Photos from the image-classification dataset "split-data" in the GitHub repository Coronavirus-Visualization-Team/CVT_COVID-CT-CNN. Its 2 classes are: COVID, non-COVID.

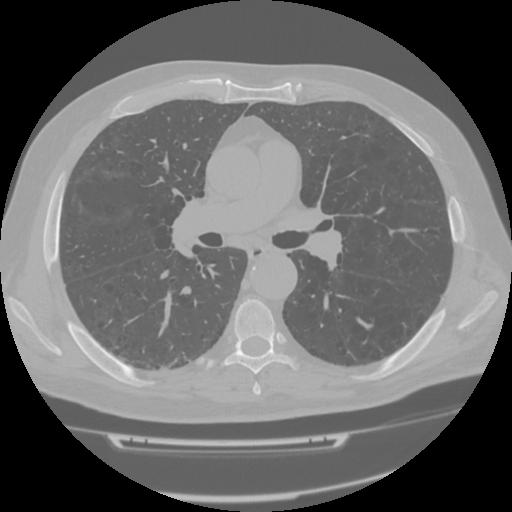
Label: COVID

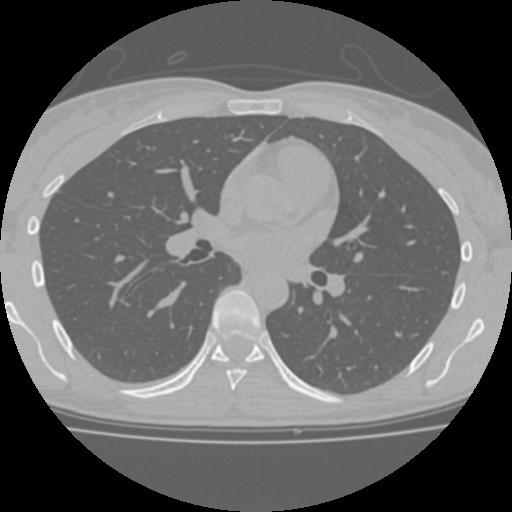
Label: non-COVID

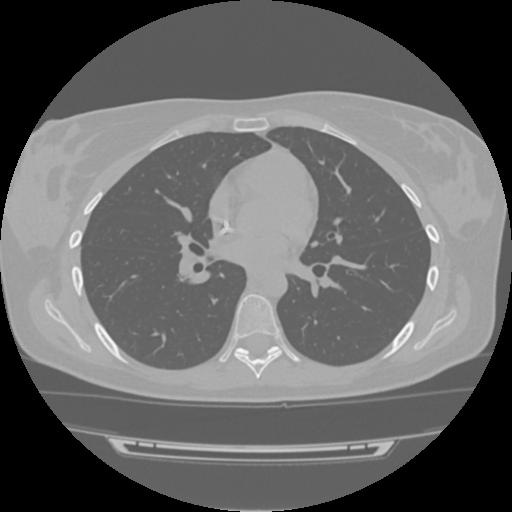
Label: COVID

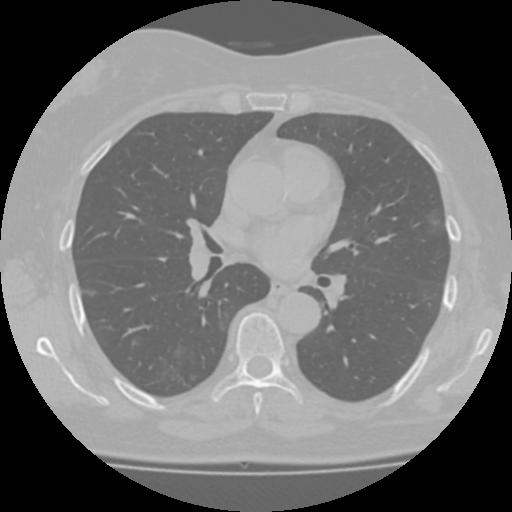
Label: COVID

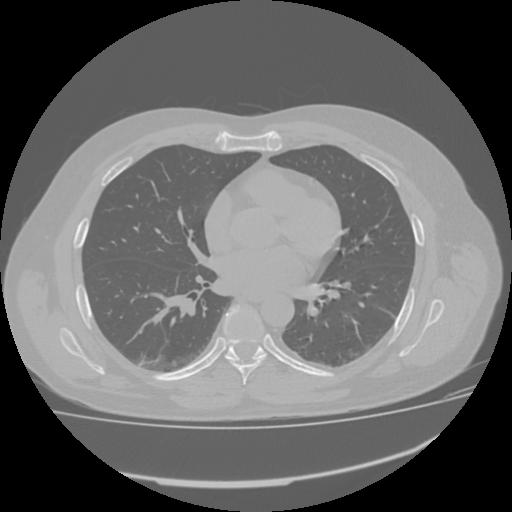
Label: COVID

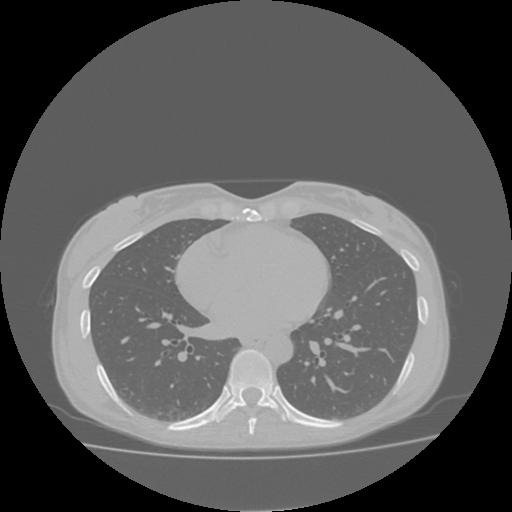
Label: non-COVID
